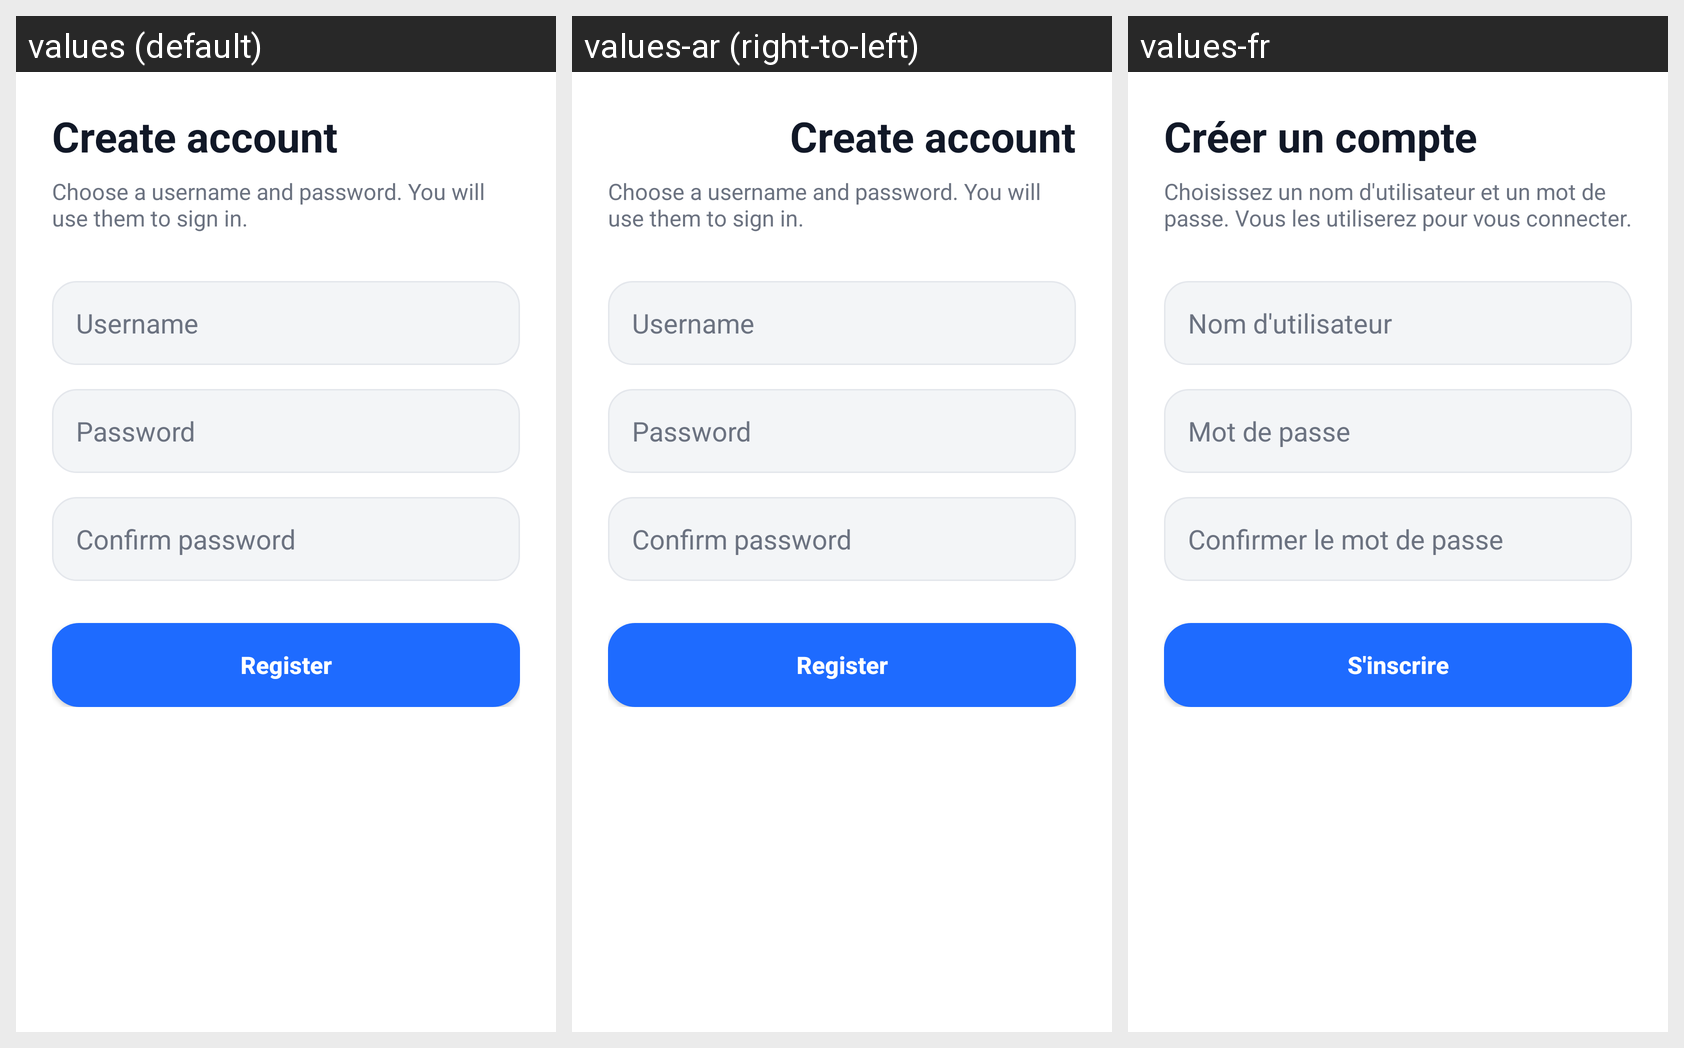

The Android screen above is rendered under several locales of the same app. Produce the string resources it draws, with the default and per-locale values.
Android screen res/layout/activity_register.xml rendered under 3 locales, left to right: values (default), values-ar (right-to-left), values-fr. Device: Nexus 5 (rendered at 1080×1920; each locale shown at half size, 540×960, under a caption strip naming it); theme Theme.DabaCut.
Strings drawn on this screen, with the default value and each locale's value (text and hints the layout hard-codes, and strings that could not be matched under every locale, appear in the picture but are not listed):

register_title
  values: Create account
  values-ar: Create account  [not translated; the default value is used]
  values-fr: Créer un compte

register_subtitle
  values: Choose a username and password. You will use them to sign in.
  values-ar: Choose a username and password. You will use them to sign in.  [not translated; the default value is used]
  values-fr: Choisissez un nom d'utilisateur et un mot de passe. Vous les utiliserez pour vous connecter.

hint_username
  values: Username
  values-ar: Username  [not translated; the default value is used]
  values-fr: Nom d'utilisateur

hint_password
  values: Password
  values-ar: Password  [not translated; the default value is used]
  values-fr: Mot de passe

hint_password_confirm
  values: Confirm password
  values-ar: Confirm password  [not translated; the default value is used]
  values-fr: Confirmer le mot de passe

btn_register
  values: Register
  values-ar: Register  [not translated; the default value is used]
  values-fr: S'inscrire
